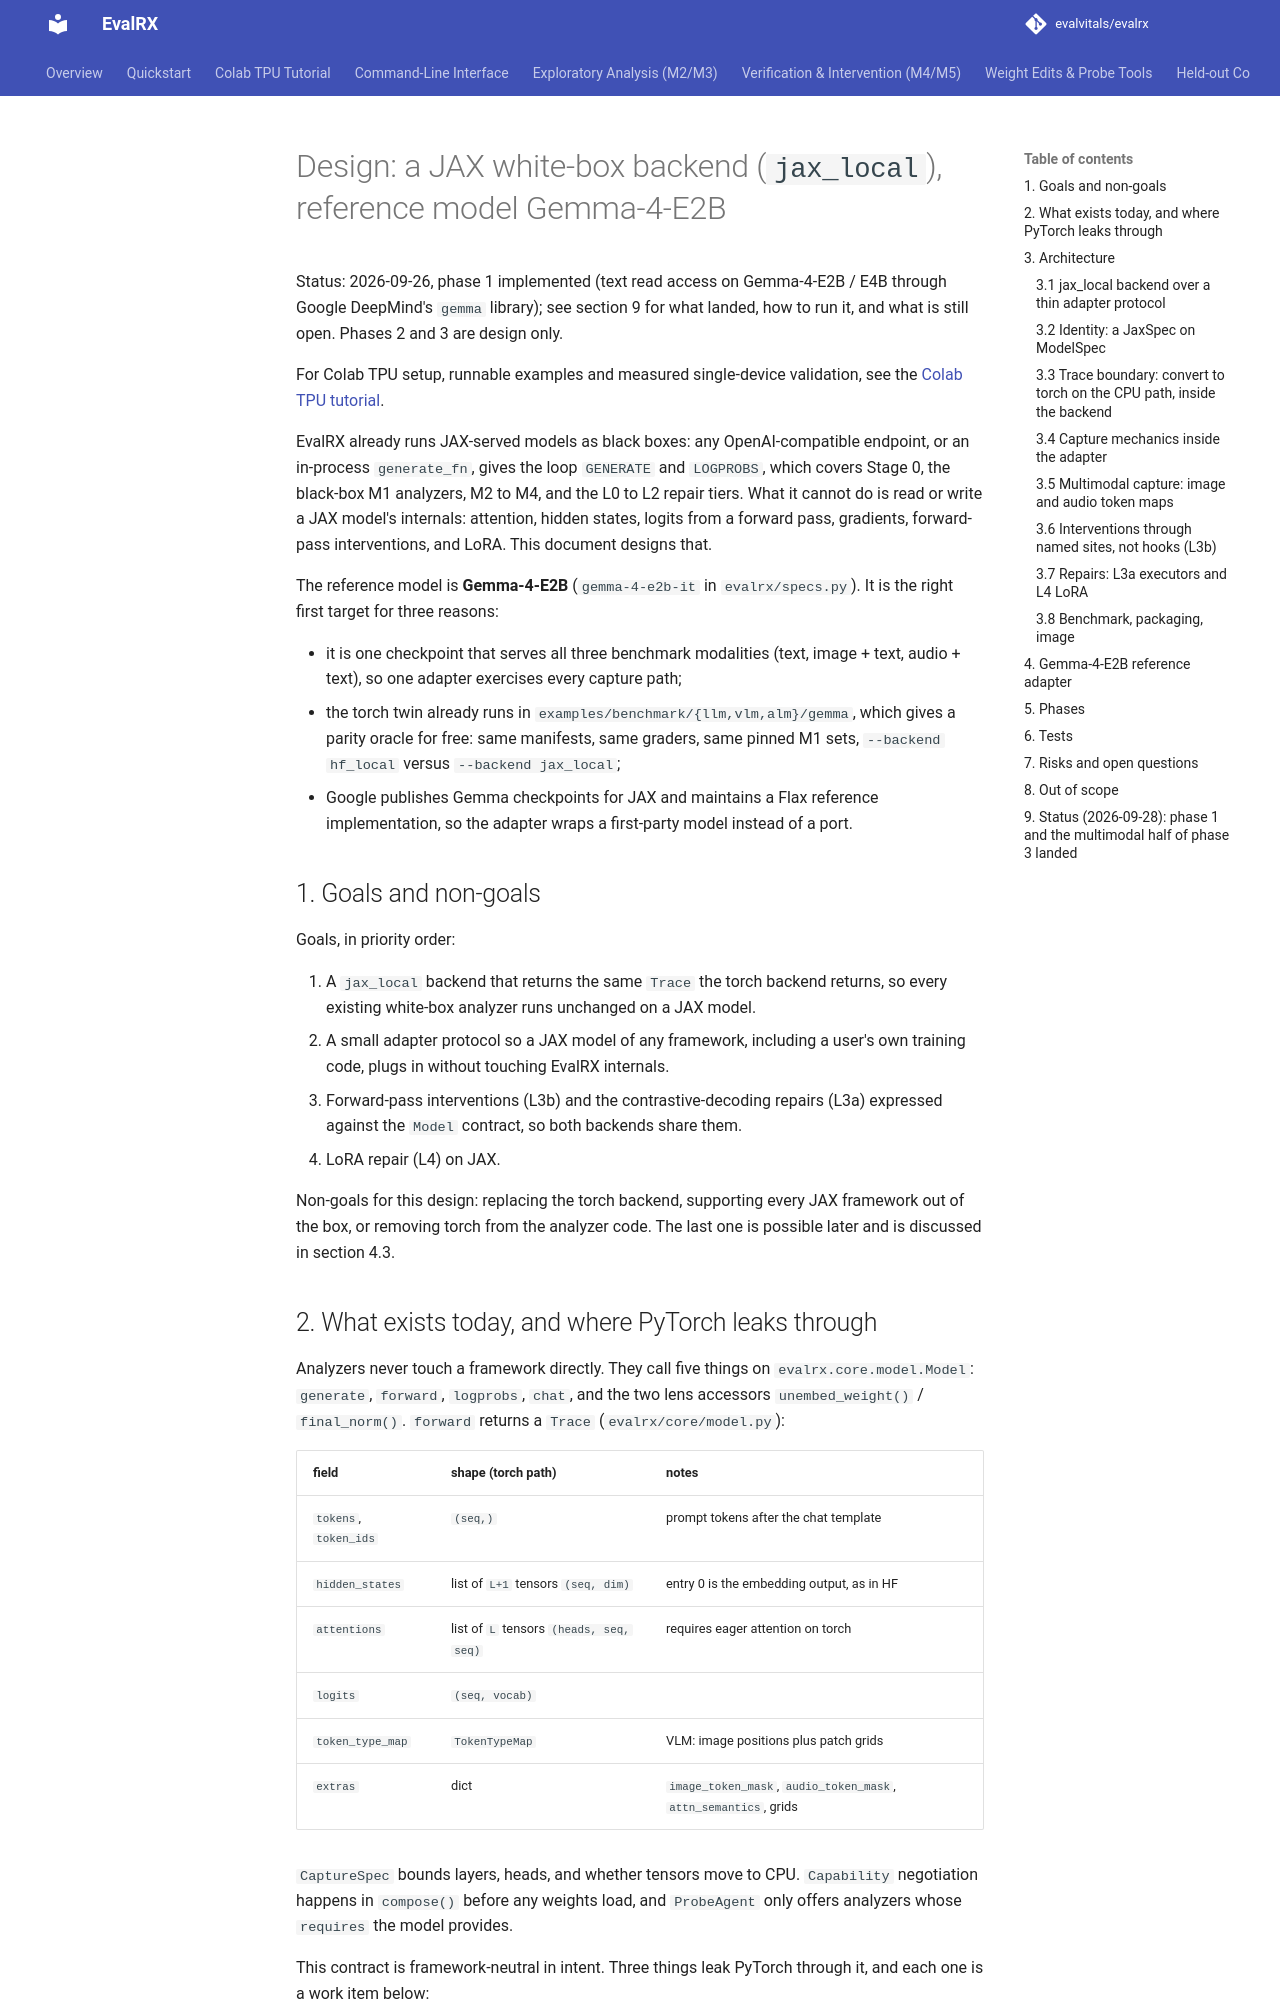

repository: evalvitals/evalrx · page: design_jax_backend/index.html · generator: mkdocs

# Design: a JAX white-box backend (`jax_local`), reference model Gemma-4-E2B

Status: 2026-09-26, phase 1 implemented (text read access on Gemma-4-E2B /
E4B through Google DeepMind's `gemma` library); see section 9 for what landed,
how to run it, and what is still open. Phases 2 and 3 are design only.

For Colab TPU setup, runnable examples and measured single-device validation,
see the [Colab TPU tutorial](colab_tpu.md).

EvalRX already runs JAX-served models as black boxes: any OpenAI-compatible
endpoint, or an in-process `generate_fn`, gives the loop `GENERATE` and
`LOGPROBS`, which covers Stage 0, the black-box M1 analyzers, M2 to M4, and the
L0 to L2 repair tiers. What it cannot do is read or write a JAX model's
internals: attention, hidden states, logits from a forward pass, gradients,
forward-pass interventions, and LoRA. This document designs that.

The reference model is **Gemma-4-E2B** (`gemma-4-e2b-it` in `evalrx/specs.py`).
It is the right first target for three reasons:

- it is one checkpoint that serves all three benchmark modalities (text,
  image + text, audio + text), so one adapter exercises every capture path;
- the torch twin already runs in `examples/benchmark/{llm,vlm,alm}/gemma`,
  which gives a parity oracle for free: same manifests, same graders, same
  pinned M1 sets, `--backend hf_local` versus `--backend jax_local`;
- Google publishes Gemma checkpoints for JAX and maintains a Flax reference
  implementation, so the adapter wraps a first-party model instead of a port.

## 1. Goals and non-goals

Goals, in priority order:

1. A `jax_local` backend that returns the same `Trace` the torch backend
   returns, so every existing white-box analyzer runs unchanged on a JAX model.
2. A small adapter protocol so a JAX model of any framework, including a
   user's own training code, plugs in without touching EvalRX internals.
3. Forward-pass interventions (L3b) and the contrastive-decoding repairs (L3a)
   expressed against the `Model` contract, so both backends share them.
4. LoRA repair (L4) on JAX.

Non-goals for this design: replacing the torch backend, supporting every JAX
framework out of the box, or removing torch from the analyzer code. The last
one is possible later and is discussed in section 4.3.
